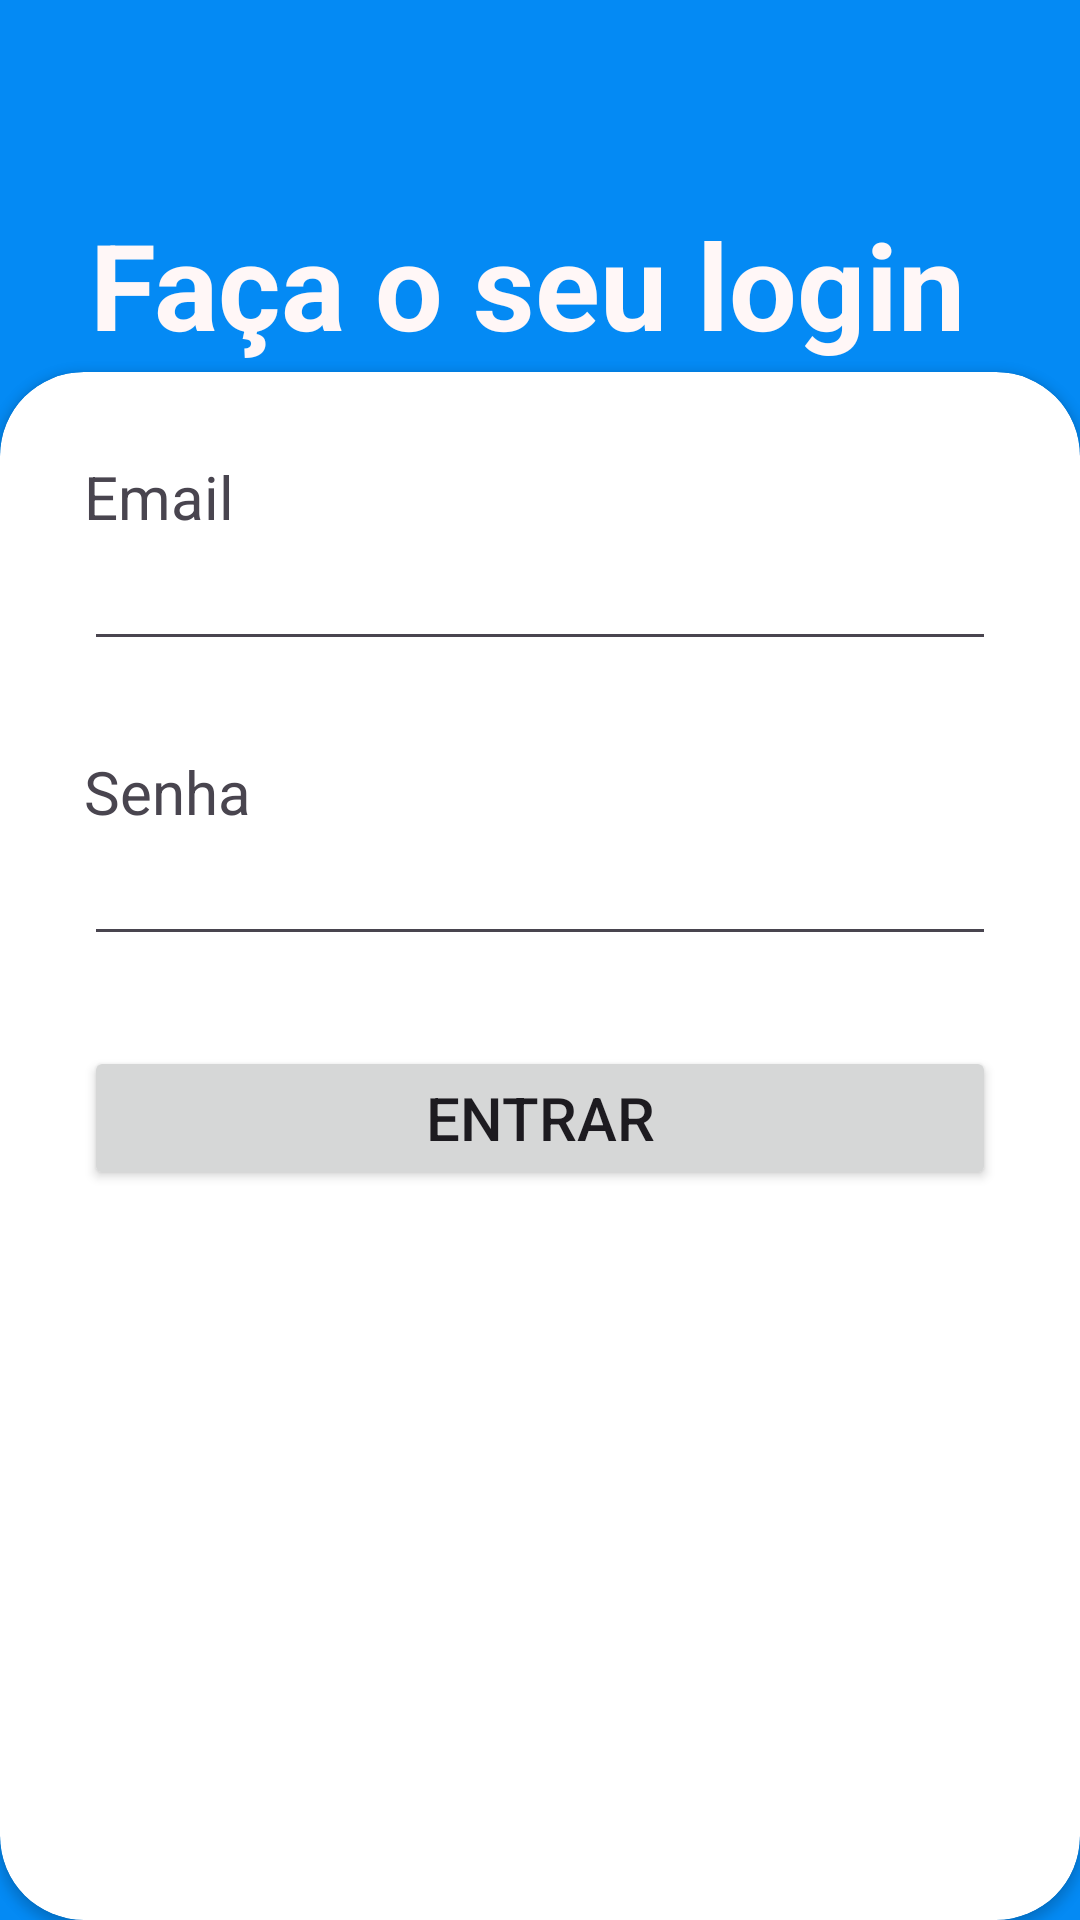

The Android layout XML behind this screen, and the referenced resources:
<!-- AndroidManifest.xml: application theme Theme.PrototipoDeAlta -->
<!-- res/layout/activity_main.xml -->
<?xml version="1.0" encoding="utf-8"?>
<RelativeLayout xmlns:android="http://schemas.android.com/apk/res/android"
    xmlns:app="http://schemas.android.com/apk/res-auto"
    xmlns:tools="http://schemas.android.com/tools"
    android:layout_width="match_parent"
    android:layout_height="match_parent"
    tools:context=".MainActivity"
    android:background="@color/CorPrincipal">
    <LinearLayout
        android:layout_width="match_parent"
        android:layout_height="wrap_content"
        android:orientation="vertical"
        android:padding="28dp"
        android:gravity="center">
        <View
            android:layout_width="match_parent"
            android:layout_height="40dp">
        </View>

        <TextView
            android:id="@+id/textView5"
            android:layout_width="300dp"
            android:layout_height="wrap_content"
            android:text="Faça o seu login"
            android:textColor="#FFF7F7"
            android:textColorHighlight="#FFFFFF"
            android:textSize="40sp"
            android:textStyle="bold" />

    </LinearLayout>

    <androidx.cardview.widget.CardView
        android:layout_width="match_parent"
        android:layout_height="wrap_content"
        android:layout_alignParentBottom="true"
        app:cardCornerRadius="28dp">

        <LinearLayout
            android:layout_width="match_parent"
            android:layout_height="516dp"
            android:orientation="vertical"
            android:padding="28dp">

            <TextView
                android:id="@+id/textView2"
                android:layout_width="match_parent"
                android:layout_height="wrap_content"
                android:text="Email"
                android:textSize="20sp" />

            <EditText
                android:id="@+id/userName"
                android:layout_width="match_parent"
                android:layout_height="wrap_content"
                android:ems="10"
                android:inputType="textEmailAddress" />

            <View
                android:layout_width="wrap_content"
                android:layout_height="30dp">

            </View>

            <TextView
                android:id="@+id/textView3"
                android:layout_width="match_parent"
                android:layout_height="wrap_content"
                android:text="Senha"
                android:textSize="20sp" />

            <EditText
                android:id="@+id/editTextTextPassword"
                android:layout_width="match_parent"
                android:layout_height="wrap_content"
                android:ems="10"
                android:inputType="textPassword" />
            <View
                android:layout_width="wrap_content"
                android:layout_height="30dp">

            </View>

            <Button
                android:id="@+id/button"
                android:layout_width="match_parent"
                android:layout_height="wrap_content"
                android:onClick="passsarTela"
                android:text="Entrar"
                android:textSize="20sp" />


        </LinearLayout>
    </androidx.cardview.widget.CardView>

</RelativeLayout>
<!-- resources referenced by this layout -->
<resources>
  <color name="CorPrincipal">#048AF4</color>
  <style name="Theme.PrototipoDeAlta" parent="Base.Theme.PrototipoDeAlta" />
  <style name="Base.Theme.PrototipoDeAlta" parent="Theme.Material3.DayNight.NoActionBar">
          <item name="colorPrimary">@color/CorPrincipal</item>
      </style>
</resources>
